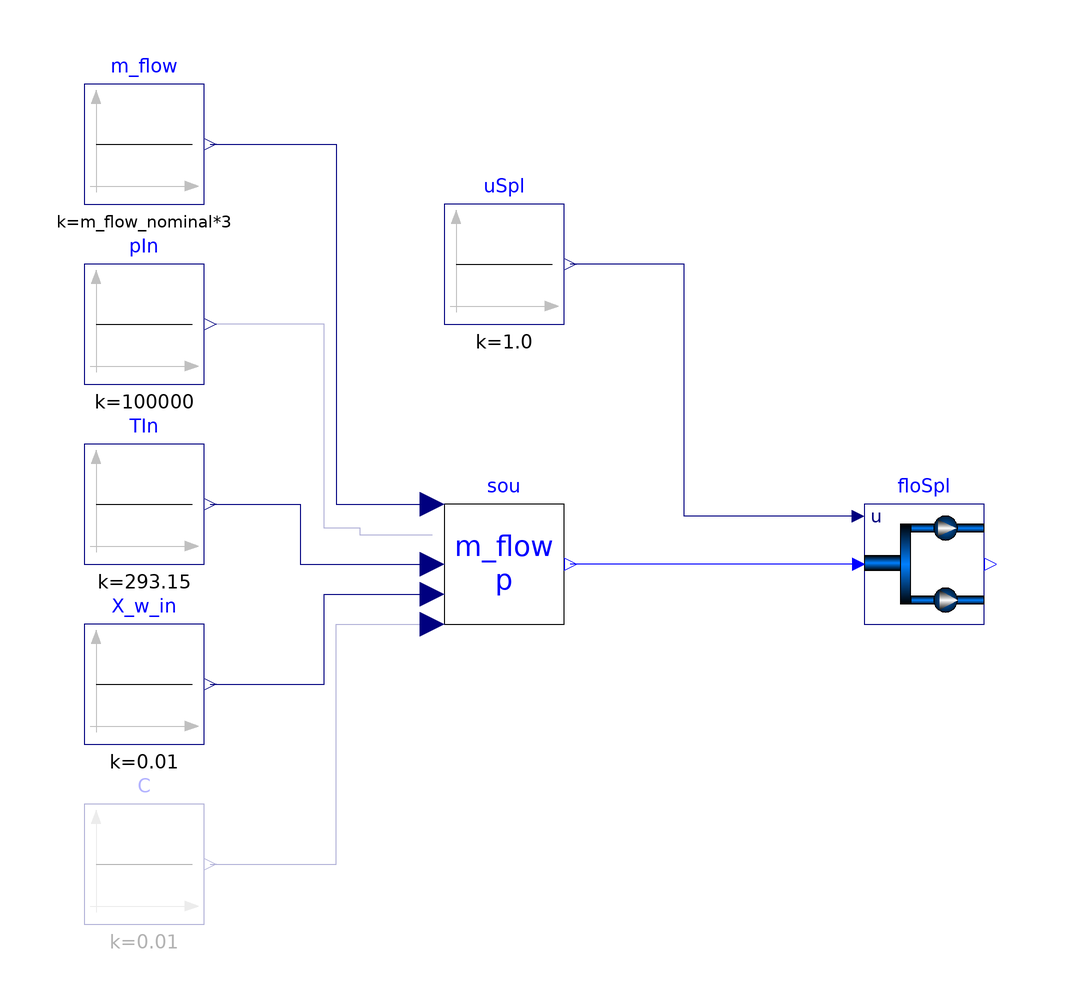

Above is the diagram view of the following Modelica model: its components placed by their Placement annotations and its connect equations drawn as lines.

model FlowSplitter_u "Flow splitter"
  extends Modelica.Icons.Example;
  package Medium = BrineGrid.Media.Air "Medium model";

  parameter Modelica.SIunits.MassFlowRate m_flow_nominal=0.1
    "Nominal mass flow rate";

  parameter Boolean use_p_in = false
    "= true to use a pressure from connector, false to output Medium.p_default"
    annotation(Evaluate=true);
  parameter Boolean allowFlowReversal = false
    "= true to allow flow reversal, false restricts to design direction (inlet -> outlet)"
    annotation(Dialog(tab="Assumptions"), Evaluate=true);

  Modelica.Blocks.Sources.Constant uSpl(k=1.0) "Control signal for heater"
    annotation (Placement(transformation(extent={{-20,40},{0,60}})));

  Source_T sou(
    redeclare package Medium = Medium,
    use_p_in=use_p_in,
    allowFlowReversal = allowFlowReversal)
    "Source for mass flow rate and pressure"
    annotation (Placement(transformation(extent={{-20,-10},{0,10}})));

  Modelica.Blocks.Sources.Constant m_flow(k=m_flow_nominal*3) "Mass flow rate"
    annotation (Placement(transformation(extent={{-80,60},{-60,80}})));

  Modelica.Blocks.Sources.Constant pIn(k=100000) "Inlet pressure"
    annotation (Placement(transformation(extent={{-80,30},{-60,50}})));

  Modelica.Blocks.Sources.Constant TIn(k=293.15) "Inlet temperature"
    annotation (Placement(transformation(extent={{-80,0},{-60,20}})));

  Modelica.Blocks.Sources.Constant X_w_in(k=0.01) "Inlet mass fraction"
    annotation (Placement(transformation(extent={{-80,-30},{-60,-10}})));

  Modelica.Blocks.Sources.Constant C[Medium.nC](each k=0.01) if
     Medium.nC > 0 "Trace substances for forward flow"
    annotation (Placement(transformation(extent={{-80,-60},{-60,-40}})));
  ExportContainers.Examples.FMUs.FlowSplitter_u floSpl(
    redeclare package Medium = Medium,
    use_p_in=use_p_in,
    allowFlowReversal=allowFlowReversal)
    annotation (Placement(transformation(extent={{50,-10},{70,10}})));
equation
  connect(m_flow.y, sou.m_flow_in) annotation (Line(
      points={{-59,70},{-38,70},{-38,10},{-22,10}},
      color={0,0,127},
      smooth=Smooth.None));
  connect(sou.p_in, pIn.y) annotation (Line(
      points={{-22,4.8},{-34,4.8},{-34,6},{-40,6},{-40,40},{-59,40}},
      color={0,0,127},
      smooth=Smooth.None));
  connect(TIn.y, sou.T_in) annotation (Line(
      points={{-59,10},{-44,10},{-44,0},{-22,0}},
      color={0,0,127},
      smooth=Smooth.None));
  connect(C.y, sou.C_in) annotation (Line(
      points={{-59,-50},{-38,-50},{-38,-10},{-22,-10}},
      color={0,0,127},
      smooth=Smooth.None));
  connect(X_w_in.y, sou.X_w_in) annotation (Line(
      points={{-59,-20},{-40,-20},{-40,-5},{-22,-5}},
      color={0,0,127},
      smooth=Smooth.None));
  connect(floSpl.inlet, sou.outlet) annotation (Line(
      points={{49,0},{1,0}},
      color={0,0,255},
      smooth=Smooth.None));
  connect(floSpl.u[1], uSpl.y) annotation (Line(
      points={{49,8},{20,8},{20,50},{1,50}},
      color={0,0,127},
      smooth=Smooth.None));
  connect(floSpl.u[2], uSpl.y) annotation (Line(
      points={{49,8},{20,8},{20,50},{1,50}},
      color={0,0,127},
      smooth=Smooth.None));
  annotation (Diagram(coordinateSystem(preserveAspectRatio=false, extent={{-120,
            -100},{140,100}}), graphics), Documentation(info="<html>
<p>
This example demonstrates how to configure a model with a flow splitter.
</p>
<p>
For this example, the model is not exported as an FMU. However, the
thermofluid flow models are wrapped using input/output blocks.
</p>
</html>", revisions="<html>
<ul>
<li>
July 28, 2015, by Thierry S. Nouidui:<br/>
First implementation.
</li>
</ul>
</html>"),
__Dymola_Commands(file="modelica://BrineGrid/Resources/Scripts/Dymola/Fluid/FMI/Validation/FlowSplitter_u.mos"
        "Simulate and plot"),
    experiment(StopTime=1));
end FlowSplitter_u;